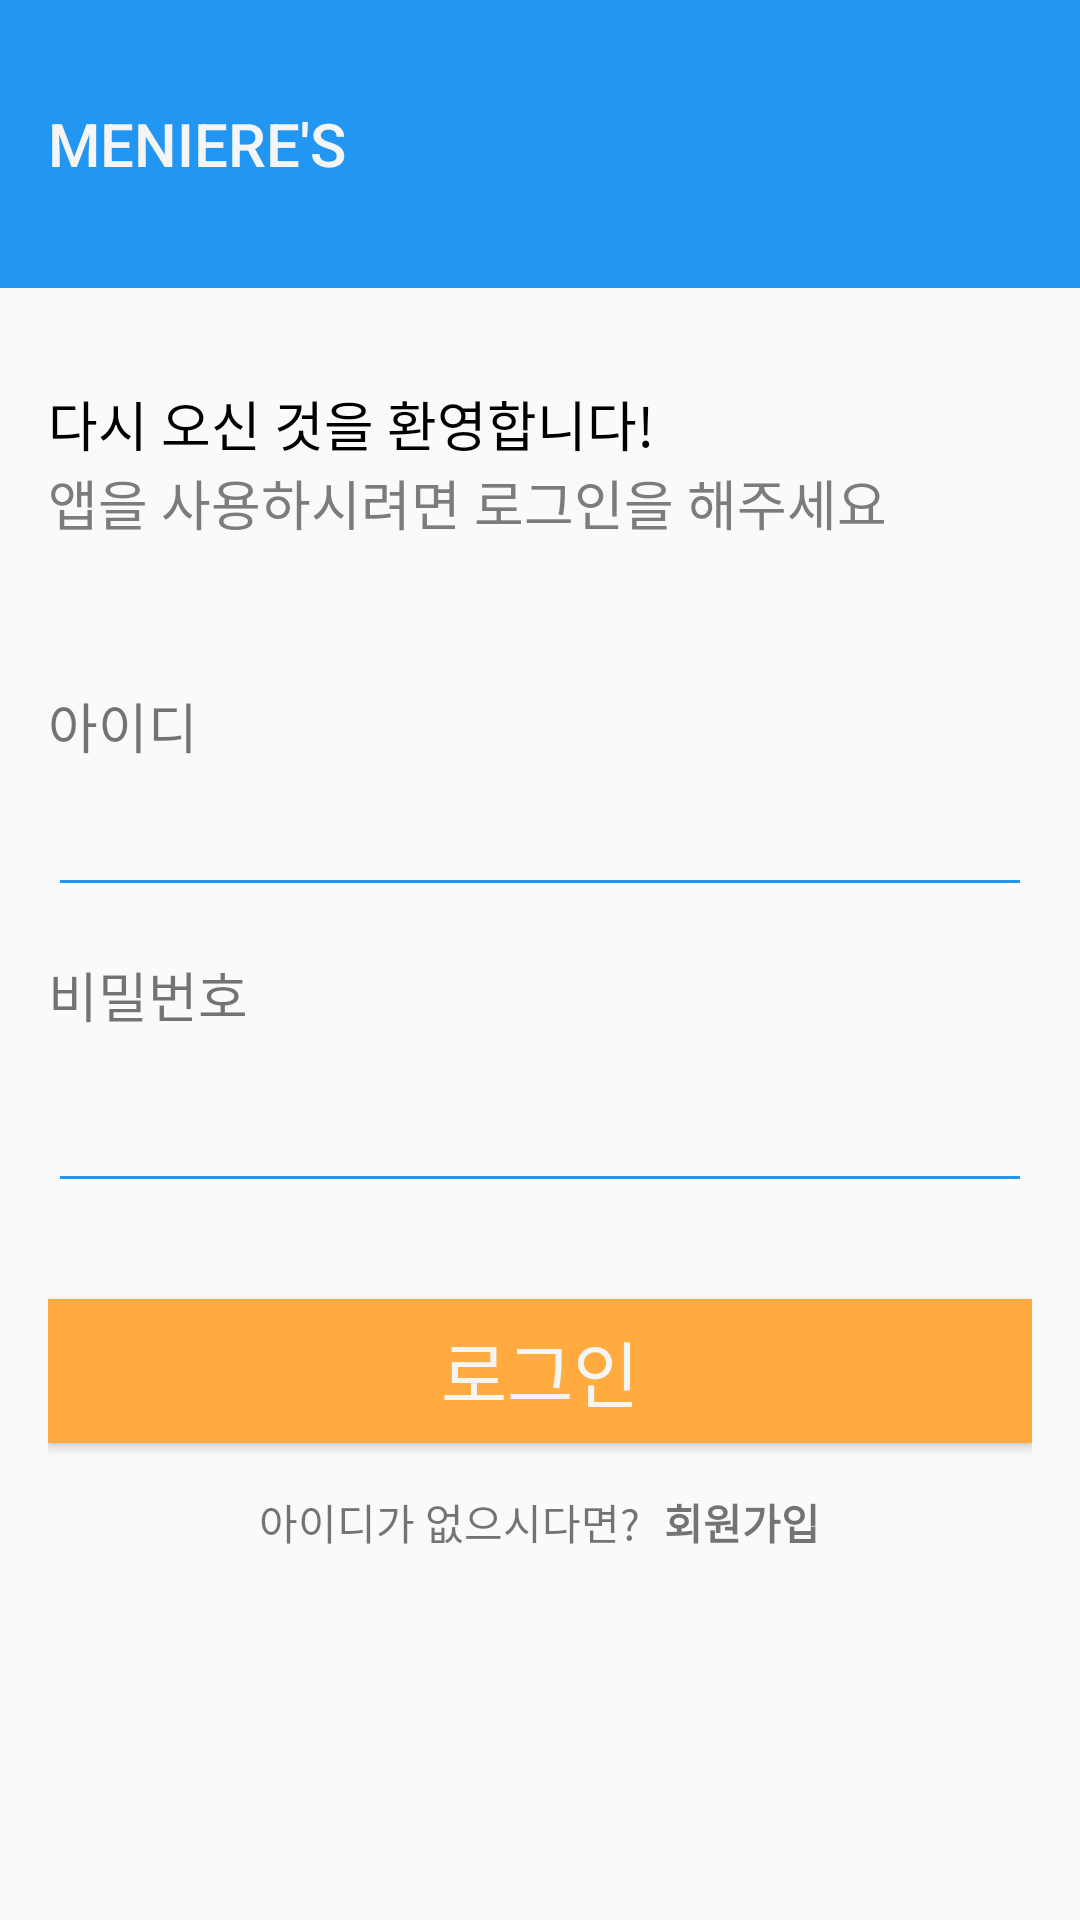

Android layout source for this screen:
<!-- AndroidManifest.xml: application theme AppTheme -->
<!-- res/layout/activity_main.xml -->
<?xml version="1.0" encoding="utf-8"?>
<android.support.constraint.ConstraintLayout xmlns:android="http://schemas.android.com/apk/res/android"
    xmlns:app="http://schemas.android.com/apk/res-auto"
    xmlns:tools="http://schemas.android.com/tools"
    android:layout_width="match_parent"
    android:layout_height="match_parent"
    tools:context=".MainActivity">
    <LinearLayout
        android:layout_width="0dp"
        android:layout_height="0dp"
        android:orientation="vertical"
        app:layout_constraintBottom_toBottomOf="parent"
        app:layout_constraintEnd_toEndOf="parent"
        app:layout_constraintStart_toStartOf="parent"
        app:layout_constraintTop_toTopOf="parent">

        <android.support.v7.widget.Toolbar
            android:id="@+id/toolbar"
            android:layout_width="match_parent"
            android:layout_height="wrap_content"
            android:background="?attr/colorPrimary"
            android:minHeight="96dp"
            android:theme="?attr/actionBarTheme"
            app:title="MENIERE'S"
            app:titleTextColor="#f5f5f5" />

        <LinearLayout
            android:layout_width="match_parent"
            android:layout_height="match_parent"
            android:orientation="vertical"
            android:padding="16dp">

            <TextView
                android:id="@+id/textView2"
                android:layout_width="match_parent"
                android:layout_height="wrap_content"
                android:paddingTop="16dp"
                android:text="다시 오신 것을 환영합니다!"
                android:textColor="#000000"
                android:textSize="18sp" />

            <TextView
                android:id="@+id/textView3"
                android:layout_width="match_parent"
                android:layout_height="wrap_content"
                android:paddingBottom="16dp"
                android:text="앱을 사용하시려면 로그인을 해주세요"
                android:textColor="#7C7C7C"
                android:textSize="18sp" />

            <TextView
                android:id="@+id/textView4"
                android:layout_width="match_parent"
                android:layout_height="wrap_content"
                android:paddingTop="32dp"
                android:text="아이디"
                android:textSize="18sp" />

            <EditText
                android:id="@+id/editText"
                android:layout_width="match_parent"
                android:layout_height="wrap_content"
                android:backgroundTint="@color/primaryColor"
                android:ems="10"
                android:inputType="textPersonName"
                android:paddingTop="16dp"
                android:singleLine="false" />

            <TextView
                android:id="@+id/textView5"
                android:layout_width="match_parent"
                android:layout_height="wrap_content"
                android:paddingTop="16dp"
                android:text="비밀번호"
                android:textSize="18sp" />

            <EditText
                android:id="@+id/editText2"
                android:layout_width="match_parent"
                android:layout_height="wrap_content"
                android:backgroundTint="@color/primaryColor"
                android:ems="10"
                android:inputType="textPassword"
                android:paddingBottom="16dp"
                android:paddingTop="16dp" />

            <Button
                android:id="@+id/button"
                android:layout_width="match_parent"
                android:layout_height="wrap_content"
                android:layout_marginTop="32dp"
                android:background="@color/secondaryColor"
                android:elevation="120dp"
                android:onClick="toLandingActivitiy"
                android:text="로그인"
                android:textColor="@color/primaryTextColor"
                android:textSize="24sp" />

            <LinearLayout
                android:layout_width="wrap_content"
                android:layout_height="match_parent"
                android:layout_gravity="center_horizontal"
                android:gravity="center_horizontal"
                android:orientation="horizontal">

                <TextView
                    android:id="@+id/textView6"
                    android:layout_width="wrap_content"
                    android:layout_height="wrap_content"
                    android:layout_marginLeft="8dp"
                    android:layout_marginTop="8dp"
                    android:layout_weight="1"
                    android:text="아이디가 없으시다면?" />

                <TextView
                    android:id="@+id/textView7"
                    android:layout_width="wrap_content"
                    android:layout_height="wrap_content"
                    android:layout_marginTop="8dp"
                    android:layout_weight="1"
                    android:onClick="toProfileActivity"
                    android:padding="8dp"
                    android:text="회원가입"
                    android:textStyle="bold" />
            </LinearLayout>

        </LinearLayout>

    </LinearLayout>

</android.support.constraint.ConstraintLayout>
<!-- resources referenced by this layout -->
<resources>
  <color name="primaryColor">#2196f3</color>
  <color name="primaryTextColor">#f5f5f5</color>
  <color name="secondaryColor">#ffab40</color>
  <style name="AppTheme" parent="Theme.AppCompat.Light.NoActionBar">
          
          <item name="colorPrimary">@color/primaryColor</item>
          <item name="colorPrimaryDark">@color/primaryDarkColor</item>
          <item name="colorAccent">@color/secondaryColor</item>
      </style>
  <color name="primaryDarkColor">#0069c0</color>
</resources>
